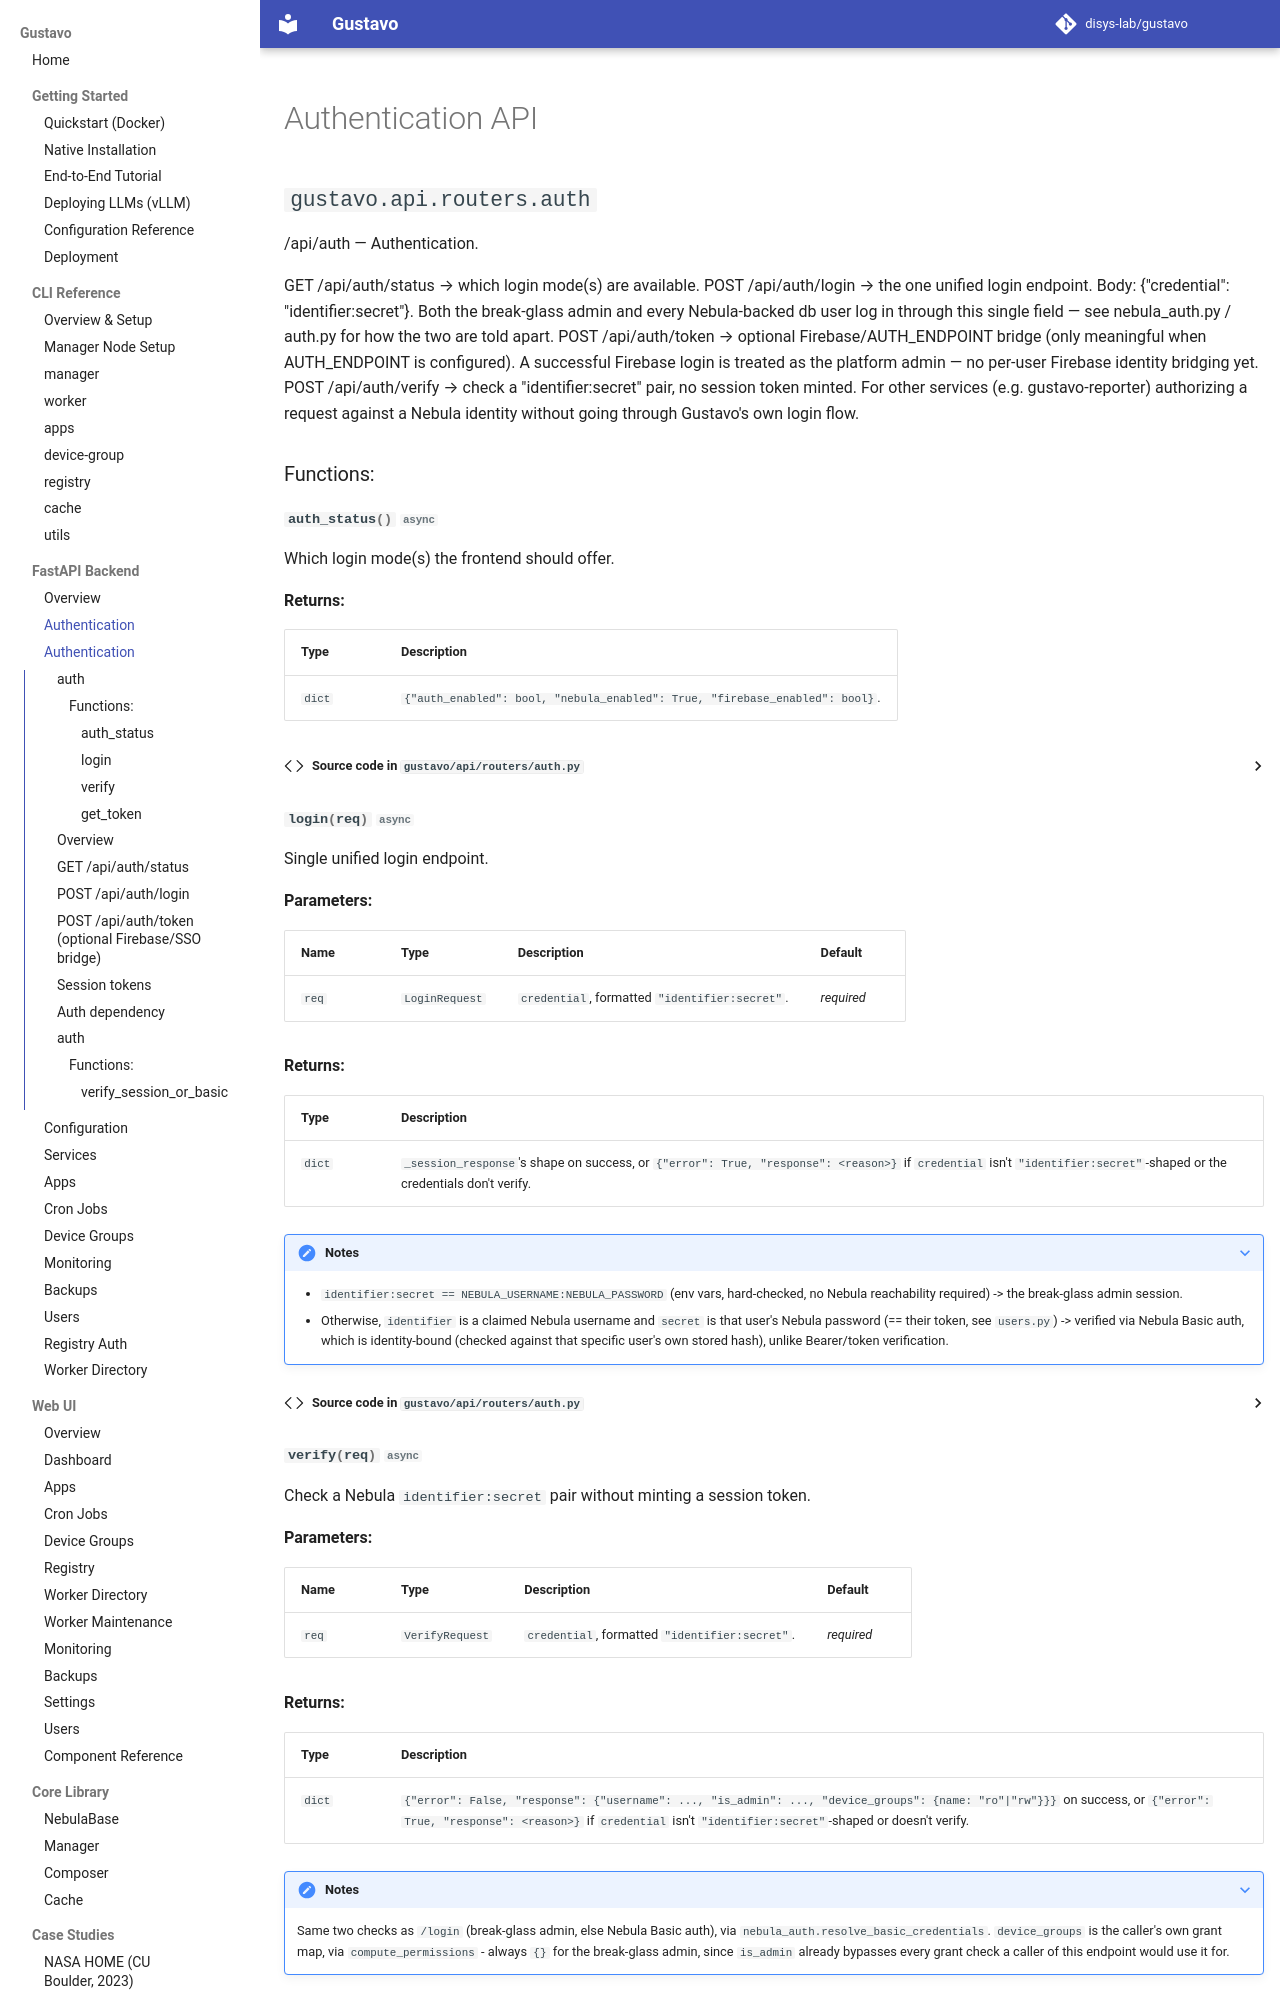

repository: disys-lab/gustavo · page: api/auth/index.html · generator: mkdocs

# Authentication API

::: gustavo.api.routers.auth

---

## Overview

Gustavo login is backed by **Nebula's own native user-management API** (the
same `users`/`user_groups` collections the Nebula Manager already exposes) —
there's no separate password database to keep in sync. Two kinds of account
exist:

- **The break-glass admin** — `NEBULA_USERNAME`/`NEBULA_PASSWORD` (default
  `nebula`/`nebula`, override via environment variables — see
  [Configuration](../configuration.md)). This is Nebula's own `local`
  super-admin account, and it's checked directly against the container's
  environment variables, independent of whether the Nebula Manager is even
  reachable yet. It's always available, from the moment the container boots
  — there's no first-run wizard.
- **Everyone else** (regular users, and any additional admins) — real Nebula
  `db` users, created from the **Users** page (admin-only). These are
  **token-based, not password-based**: Nebula never returns a usable
  plaintext secret from `create_user`/`update_user`, so there's no practical
  way to build a password-reset flow for them — instead, losing a credential
  just means an admin (or the user themselves) regenerates a new one.

Both account types log in through the same single field.

---
